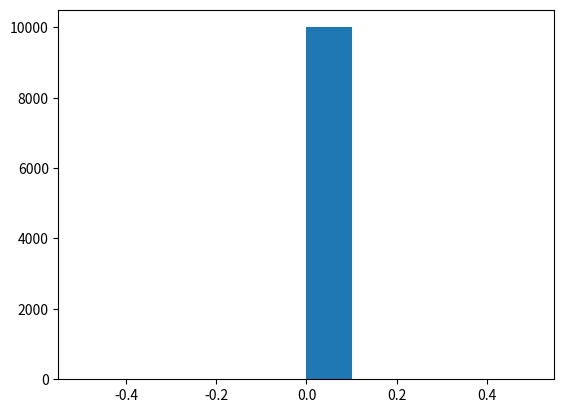

Write the Python code that produced this figure.
#!/usr/bin/env python

# Copyright (C) 2018-2025 Greenweaves Software Limited
#
# This is free software: you can redistribute it and/or modify
# it under the terms of the GNU General Public License as published by
# the Free Software Foundation, either version 3 of the License, or
# (at your option) any later version.
#
# This software is distributed in the hope that it will be useful,
# but WITHOUT ANY WARRANTY; without even the implied warranty of
# MERCHANTABILITY or FITNESS FOR A PARTICULAR PURPOSE.  See the
# GNU General Public License for more details.
#
# You should have received a copy of the GNU General Public License
# along with GNU Emacs.  If not, see <http://www.gnu.org/licenses/>

import random,matplotlib.pyplot as plt

L = 4
b = -0.5
x = 0
nsteps = 10000
xs = []
for step in range(nsteps):
    if random.uniform(0.0, 1.0) < 0.5 + b:
        dx = 1
    else:
        dx = -1
    if x + dx >= 0 and x + dx < L:
        x += dx
    xs.append(x)

plt.hist(xs)
